Run: headless pygame with SDL's dummy video driver; simulated clock (each Clock.tick advances the game by its frame time, no real sleeping); random seed 0; keys injected as events and as key.get_pressed() state; no mouse input.
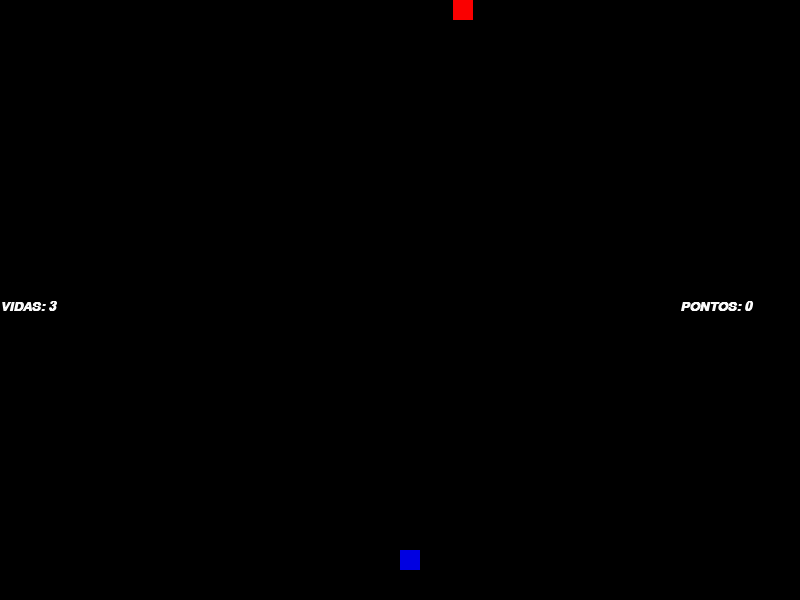
Frame 1 of 4 · flips 1–60 · no input
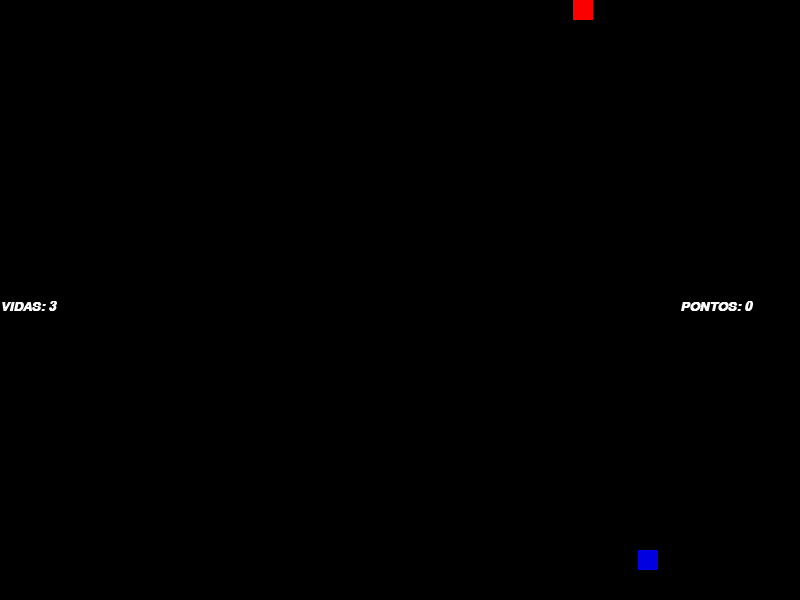
Frame 2 of 4 · flips 61–180 · tapped SPACE, RETURN · held RIGHT (→), D
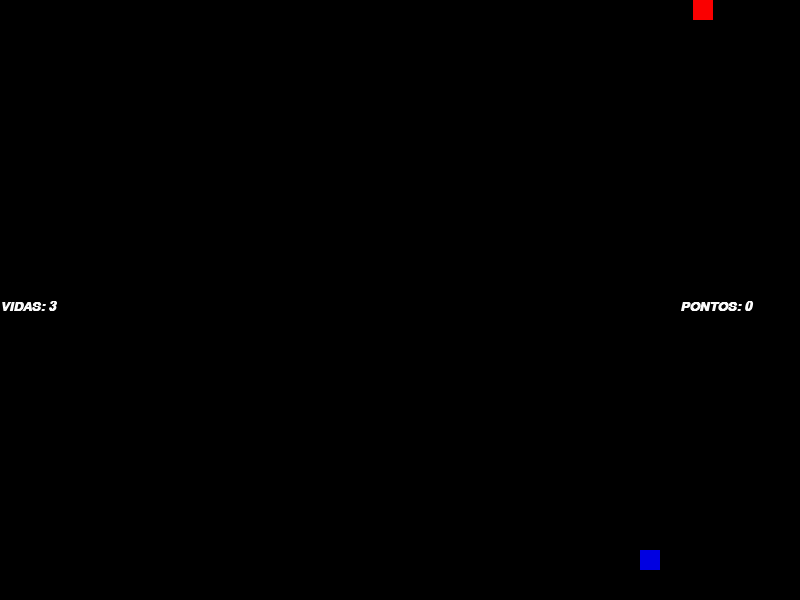
Frame 3 of 4 · flips 181–300 · held DOWN (↓), S
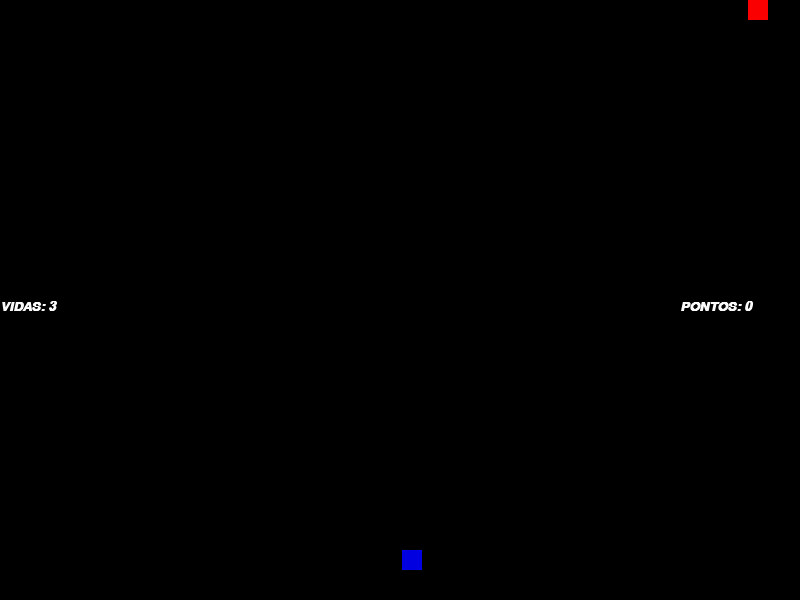
Frame 4 of 4 · flips 301–420 · held LEFT (←), A, UP (↑), W

The pygame program that drew these frames:

import time

import pygame
from pygame.locals import *
from sys import exit
from random import randint


pygame.init()

# Controle
# Movimentos => A D
# Atira => L

largura = 800
altura = 600

tela = pygame.display.set_mode((largura,altura)) # tela

pygame.display.set_caption('ATACK') # nome

movimentar_obigeto = 400

atirar = False
bala = 550
destruir_vilao = False

local_vilao = randint(0, 780)
direita = True

vilao_atira = False
y_bala = 10
ja = False

pontos = 0
font = pygame.font.SysFont('arial',20,True,True)

vidas = 3

v_jogo = pygame.time.Clock()
while True:
    v_jogo.tick(300)
    tela.fill((0,0,0))

    for evento in pygame.event.get():
        if evento.type==QUIT:
            pygame.quit()
            exit()
        if evento.type == KEYDOWN:
            if pygame.key.get_pressed()[K_l] and not(atirar):
                atirar = True
                lacal_bala = movimentar_obigeto+8

    personagem = pygame.draw.rect(tela,(0,0,225),(movimentar_obigeto,550,20,20))
    txt_vidas = font.render(f'VIDAS: {vidas}',True,(250,250,250))
    kill = font.render(f'PONTOS: {pontos}', True, (250, 250, 250))
    tela.blit(txt_vidas,(0,300))
    tela.blit(kill,(680,300))
    if not(destruir_vilao):
        vilao = pygame.draw.rect(tela,(250,0,0),(local_vilao,0,20,20))
        if (local_vilao == 0) or (local_vilao==750) and not(vilao_atira):
            fogo = randint(1,749)
            vilao_atira = True
        if vilao_atira:
            if fogo == local_vilao:
                x_bala = fogo
                ja = True
        if ja:
            balav = pygame.draw.circle(tela, (0, 250, 0), (x_bala+10, y_bala), 20)
            y_bala += 1
            if balav.colliderect(personagem):
                vidas -= 1
                y_bala = 600
            if y_bala > 600:
                y_bala = 10
                vilao_atira = False
                ja = False

        if direita:
            if direita and local_vilao<780:
                local_vilao+=1
            else:
                direita = False
        else:
            if not(direita) and local_vilao>0:
                local_vilao-=1
            else:
                direita = True

    else:
        local_vilao = randint(0, 780)
        destruir_vilao = False


    if pygame.key.get_pressed()[K_a] and movimentar_obigeto>0:
        movimentar_obigeto-=2
    if pygame.key.get_pressed()[K_d] and movimentar_obigeto<780:
        movimentar_obigeto+=2

    if atirar and bala>0:
        fogo = pygame.draw.circle(tela,(250,250,250),(lacal_bala,bala),5)
        bala-=2
        if fogo.colliderect(vilao):
            destruir_vilao = True
            pontos+=1
            bala = 0


    else:
        atirar = False
        bala = 550

    pygame.display.update()
